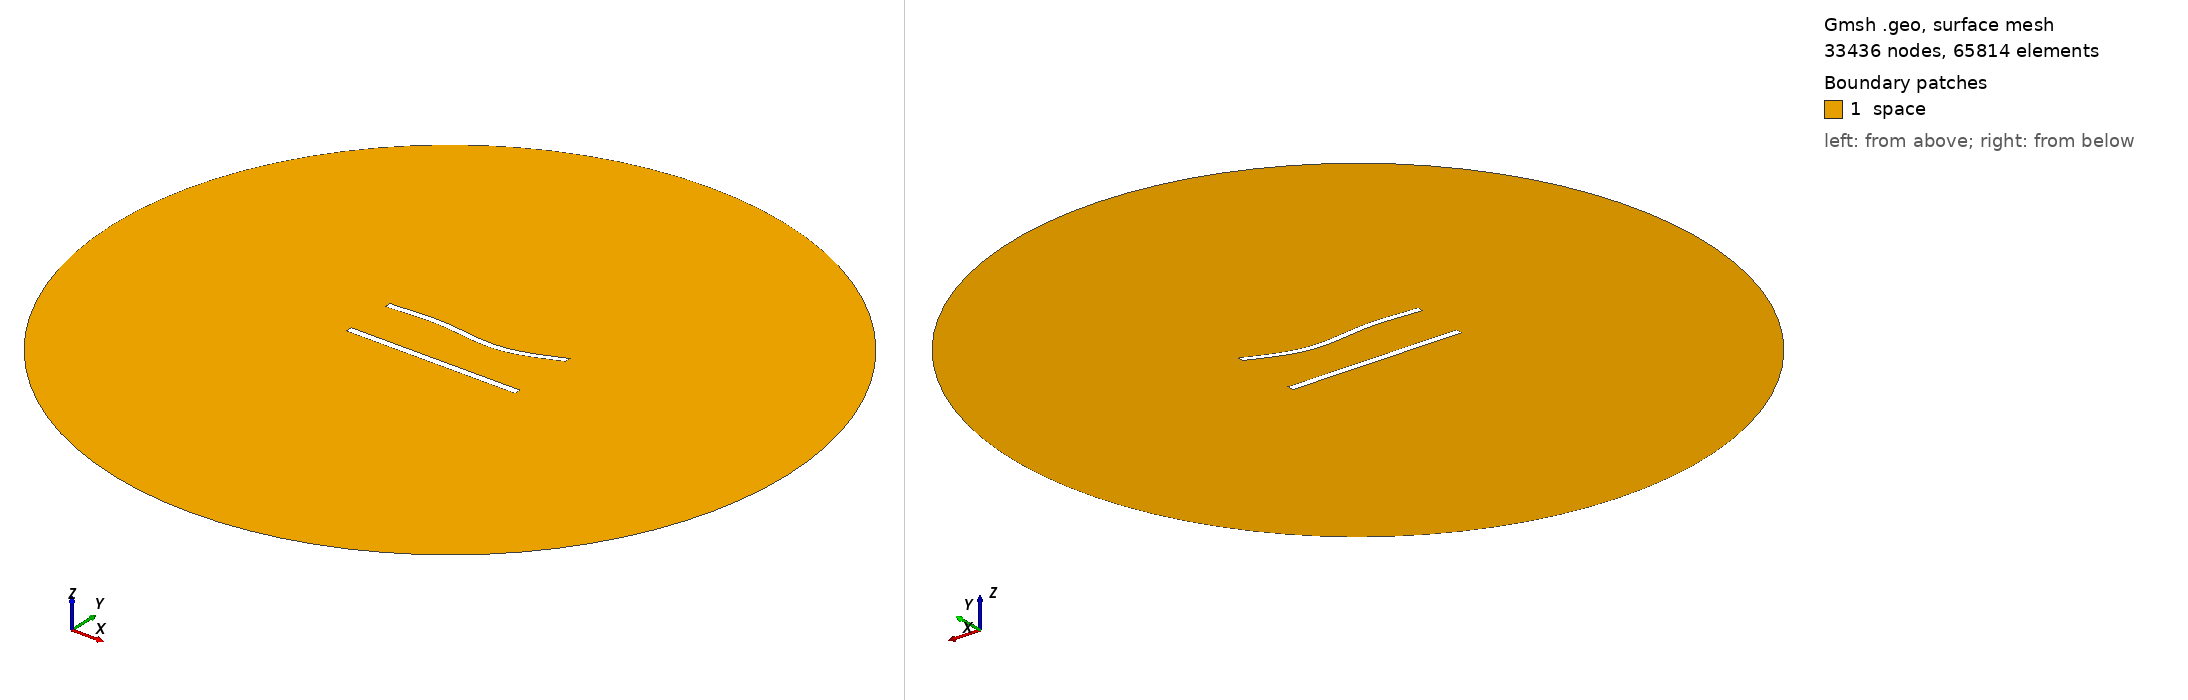

Gmsh geometry script, surface-meshed: 33436 nodes, 65814 surface elements. Boundary patches (legend numbers): 1 space. Left view from above one corner, right view from below the opposite corner. Legend entries are the model's physical surfaces. The drawing asked Gmsh for element sizes between 1% and 20% of the model's largest extent; the script's own settings can give other sizes.

=== 791.geo (drawn) ===
//---------------------------------------
// Geometry kernel
//---------------------------------------

SetFactory("OpenCASCADE");



//---------------------------------------
// Parameters of the geometry
//---------------------------------------

// Overetch of the upper plate
overetch = 0.125;

// Distance between the plates
distance = 30.0;

// Discretization over the x axis (for the deformation)
nx = 50; 

// Length of the plate
L = 100 - overetch; 

// Number of modes
n = 4; 

// 1st mode coefficient
coeff(1) = 1.5;
beta(1) = 0.596864 * 3.1415926535 / L;

// 2nd mode coefficient
coeff(2) = -1.5;
beta(2) = 1.49418 * 3.1415926535 / L;

// 3rd mode coefficient
coeff(3) = 1.5;
beta(3) = 2.50025 * 3.1415926535 / L;

// 4th mode coefficient
coeff(4) = 0.0;
beta(4) = 3.49999 * 3.1415926535 / L;



//---------------------------------------
// Upper plate (deformed rectangle)
//---------------------------------------

// Coordiantes of the upper plate
xmin = -50;
xmax = 50 - overetch;

// Height of the upper plate
yheight = 4 - 2 * overetch;

// Indexes of the points
UpperID[] = {};
LowerID[] = {};
LeftID[] = {};
RightID[] = {};

// Point index
p = 1;

// Horizontal edges
For i In {1:nx}
    x = xmin + (i-1)*(xmax - xmin)/(nx-1);

    y_bottom = distance / 2 + overetch;
    For j In {1:n}
        C = (Cosh(beta(j)*L) + Cos(beta(j)*L)) / (Sinh(beta(j)*L) + Sin(beta(j)*L));
        y_bottom  = y_bottom + coeff(j) * (Cosh(beta(j)*(x+50)) - Cos(beta(j)*(x+50)) - C * (Sinh(beta(j)*(x+50)) - Sin(beta(j)*(x+50))));
    EndFor

    y_top = y_bottom + yheight;

    Point(p) = {x, y_top, 0, 1.0};
    UpperID[i] = p;
    p = p + 1;

    Point(p) = {x, y_bottom, 0, 1.0};
    LowerID[i] = p;
    p = p + 1;
EndFor

// Create point lists
UpperPts[] = {}; LowerPts[] = {};
For i In {1:nx}
  UpperPts[] += {UpperID[i]};
  LowerPts[] += {LowerID[i]};
EndFor

// Build splines
Spline(1) = {UpperPts[]};
Spline(2) = {LowerPts[]};
Line(3) = {LowerPts[nx-1], UpperPts[nx-1]};
Line(4) = {LowerPts[0], UpperPts[0]};

// Build the plane surface
Curve Loop(1) = {2, 3, -1, -4};
Plane Surface(1) = {1};



//---------------------------------------
// Lower plate (rectangle)
//---------------------------------------

// Vertices
Point(1001) = {-50, -distance/2, 0, 1.0};
Point(1002) = { 50, -distance/2, 0, 1.0};
Point(1003) = { 50,  -distance/2 + 4, 0, 1.0};
Point(1004) = {-50,  -distance/2 + 4, 0, 1.0};

// Edges
Line(5) = {1001, 1002};
Line(6) = {1002, 1003};
Line(7) = {1003, 1004};
Line(8) = {1004, 1001};

// Plane surface
Line Loop(2) = {5, 6, 7, 8};
Plane Surface(2) = {2}; 



//---------------------------------------
// Outer (fictious) boundary
//---------------------------------------

// Points
Point(1005) = {0, 0, 0};       // Center
Point(1006) = {200, 0, 0};     // Start point
Point(1007) = {0, 200, 0};     // 90 degrees
Point(1008) = {-200, 0, 0};    // 180 degrees
Point(1009) = {0, -200, 0};    // 270 degrees

// Circle arcs (each needs start, center, end)
Circle(9) = {1006, 1005, 1007};
Circle(10) = {1007, 1005, 1008};
Circle(11) = {1008, 1005, 1009};
Circle(12) = {1009, 1005, 1006};

// Plane surface for the entire domain
Curve Loop(3) = {9, 10, 11, 12};
Surface(3) = {3};

// Subtract the plates from the whole domain to obtain the actual domain where we want to solve the equations
BooleanDifference{ Surface{3}; Delete; }{ Surface{1}; Surface{2}; Delete; }




//---------------------------------------
// Transfinite Lines/Curves
//---------------------------------------

// Set the number of points on the boundaries
r = 6;
d = 0.15;

// Plates
Transfinite Curve {1} = 50*r/4 Using Progression 1;
Transfinite Line {2} = 50*r Using Progression 1;
Transfinite Curve {3, 4} = 2*r Using Progression 1+d;
Transfinite Line {5} = 50*r/4 Using Progression 1;
Transfinite Line {7} = 50*r Using Progression 1;
Transfinite Line {6} = 2*r Using Progression 1-d;
Transfinite Line {8} = 2*r Using Progression 1+d;

// Outer boundary
Transfinite Line {9, 10, 11, 12} = 20 Using Progression 1;



//---------------------------------------
// Physical groups
//---------------------------------------                

// Physical curves (boundaries)
Physical Line("force_segment", 10) = {2};
Physical Line("upper_plate", 11) = {1, 3, 4};
Physical Line("lower_plate", 12) = {5, 6, 7, 8};
Physical Line("boundary", 20) = {9, 10, 11, 12};

// Physical Surfaces
Physical Surface("space", 30) = {3};



//---------------------------------------
// 6. Generate the Mesh
//---------------------------------------

// 2D mesh generation
Mesh 2;
